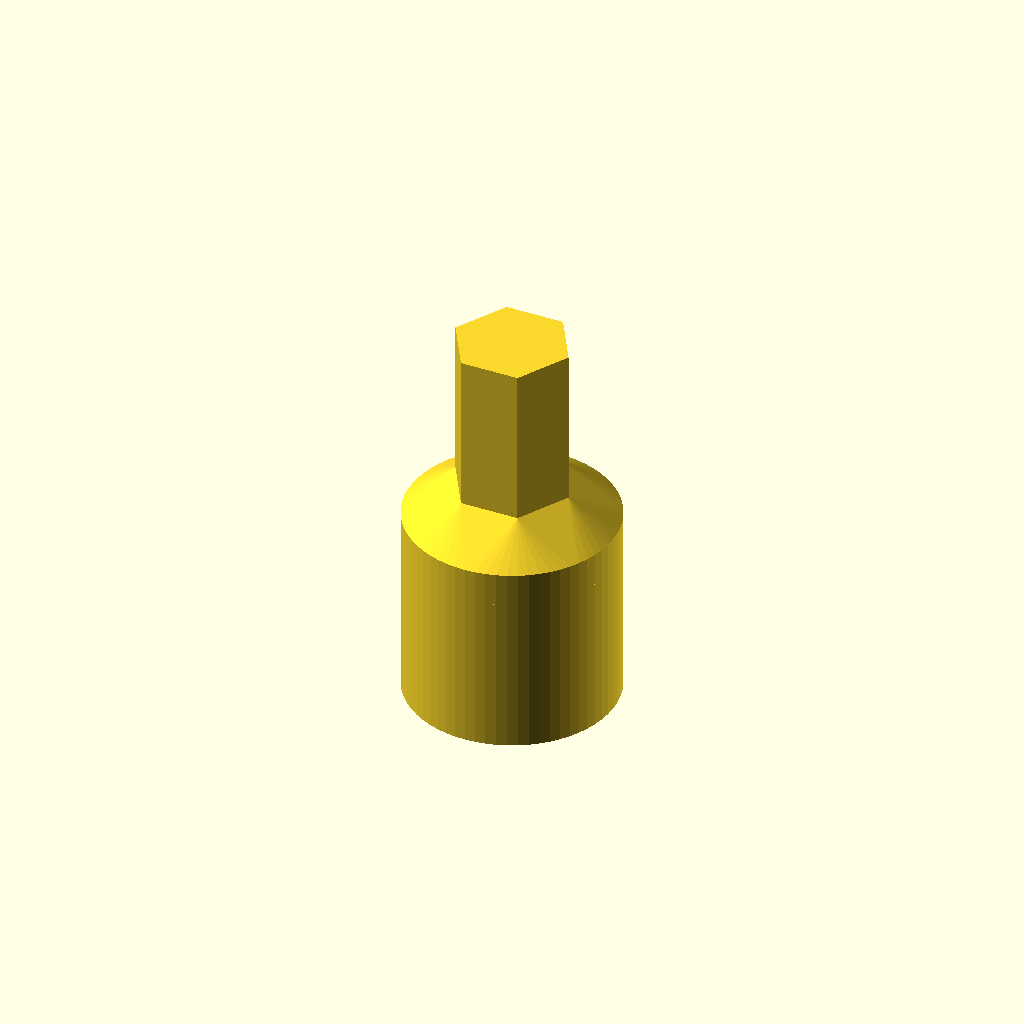
Cell 1: the model at its default parameters.
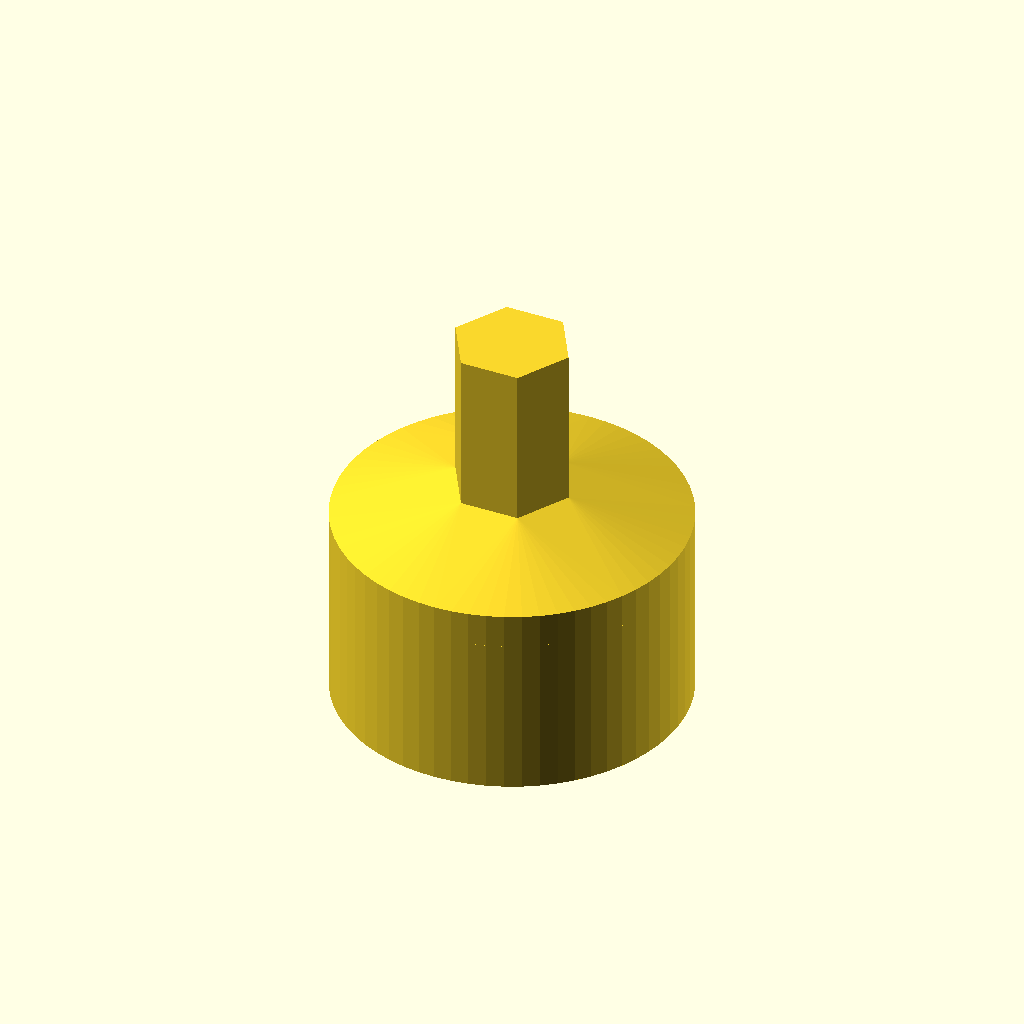
Cell 2 — T8 set to 16, the other parameters unchanged.
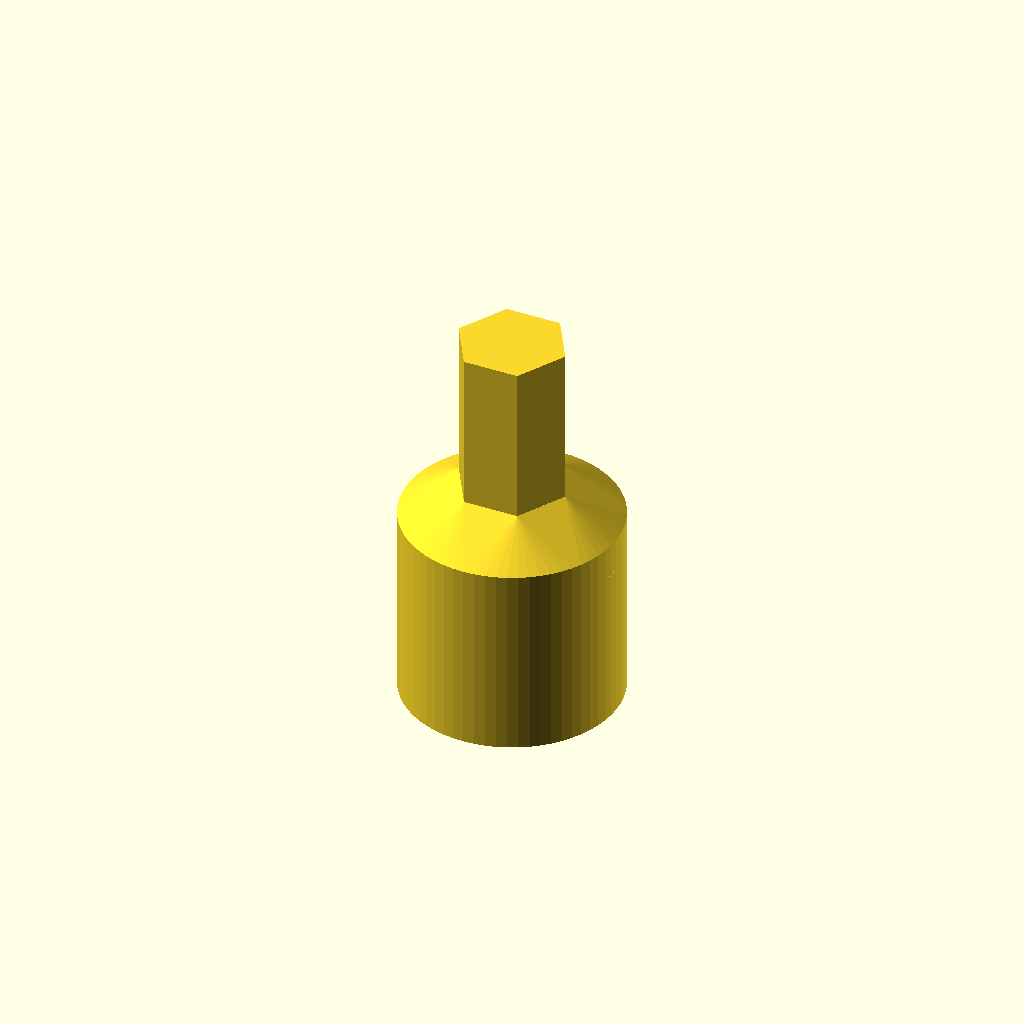
Cell 3: gap = 0.4 (everything else at default).
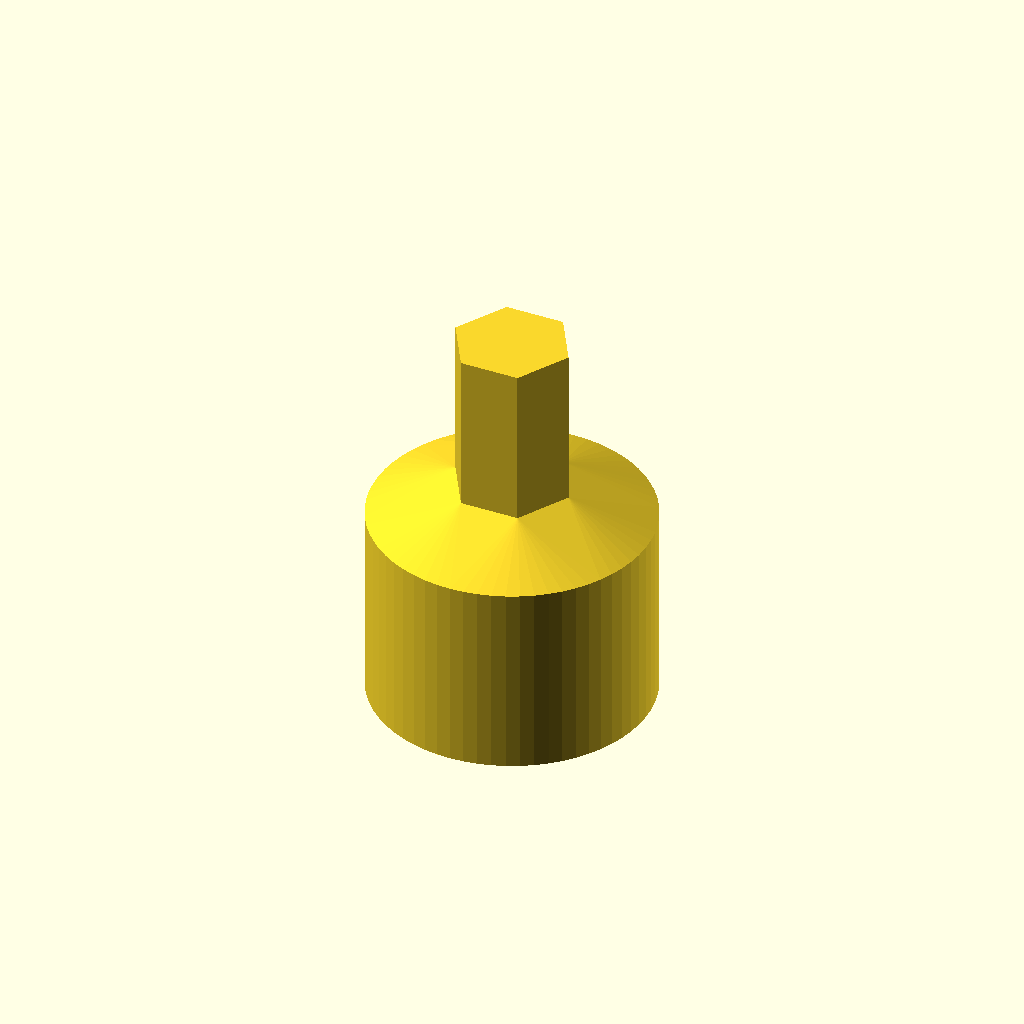
Cell 4: the same model with thick = 4.
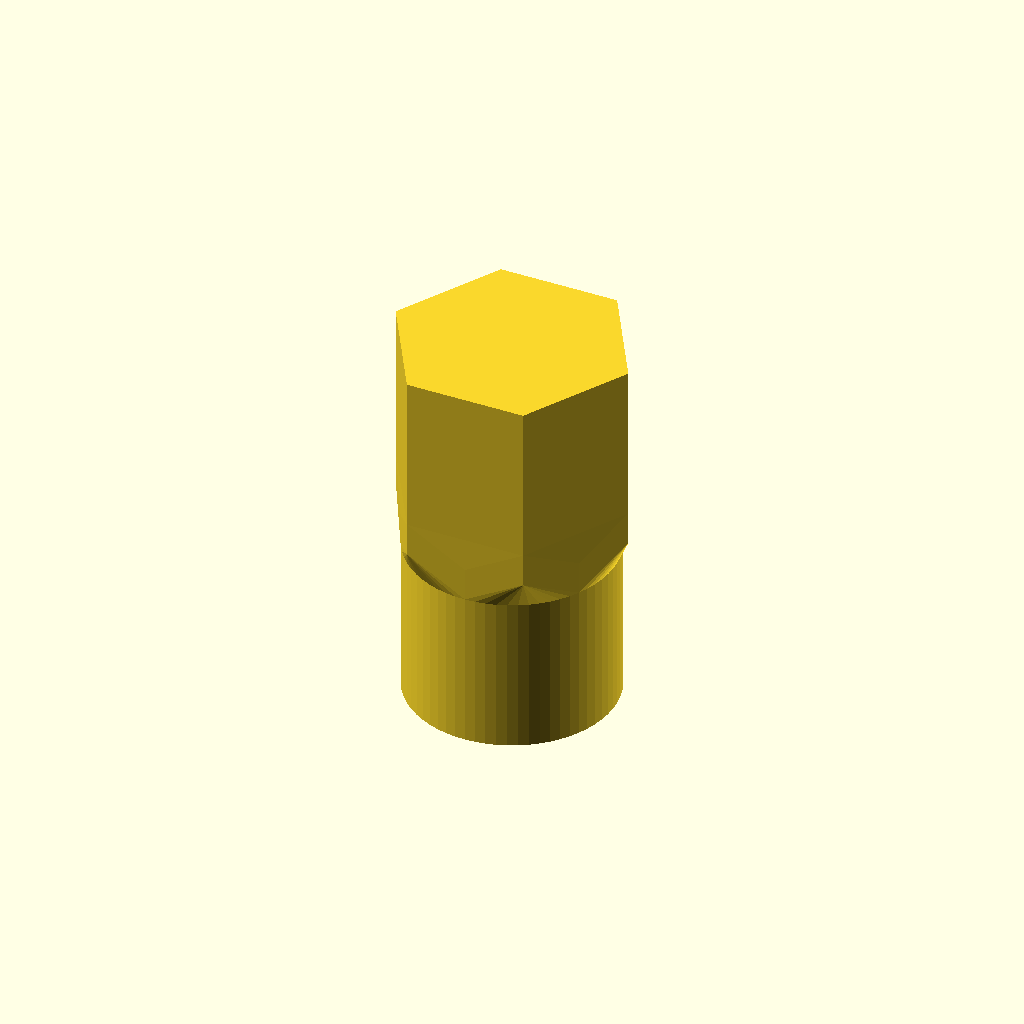
Cell 5: the same model with hexbit = 12.7.
All cells are drawn from one camera (rotation 55°, 0°, 25°, orthographic, colour scheme Cornfield), so only the parameter changes between them.
Source of the model, inputs/thingiverse/thing-2994133/files/8mm-screw-bit-v1.scad:
 /*
  *  Filename: 8mm-screw-bit.scad
  *  Author: Anhtien Nguyen
  * Date: 7/7/2018
  * Description: this is the screw bit to turn the 8mm lead screw nut up & down.
  */
  
// 8mmT8  rod diameter
T8 = 8;  
// # of sides
sides=64;
// clearance
gap = 0.2;  
// wall thickness
thick = 2;  
// 1/4 inch hex bit  in mm
hexbit = 6.35; 
// height
height=9.5;  
// calculate hex bit radius with added consideration for the filament width
hex_rad = calcRad(hexbit,6) - gap;

drawBit();

function calcRad(x, fn) = (1/cos(180/fn)) * (x/2);

module drawBit($fn=sides)
{
      // draw the T8 rod holder
        difference() {
            cylinder(r=T8/2+gap+thick,h=height,center=true);
            cylinder(r=T8/2+gap,h=height+2,center=true);
        }
        // add a transition ring on top to reduce the torque stress
        translate([0,0,height/2]) hull() 
        {
        cylinder(r=T8/2+gap+thick,h=2);
        translate([0,0,2])  cylinder(r=hex_rad,h=2,$fn=6);
        }
         // draw the bit 
        translate([0,0,height/2+4])  cylinder(r=hex_rad,h=height,$fn=6);
}
Customizer parameters (derived from the source; name, type, default, range or options):
T8: number, default 8
sides: number, default 64
gap: number, default 0.2
thick: number, default 2
hexbit: number, default 6.35
height: number, default 9.5
